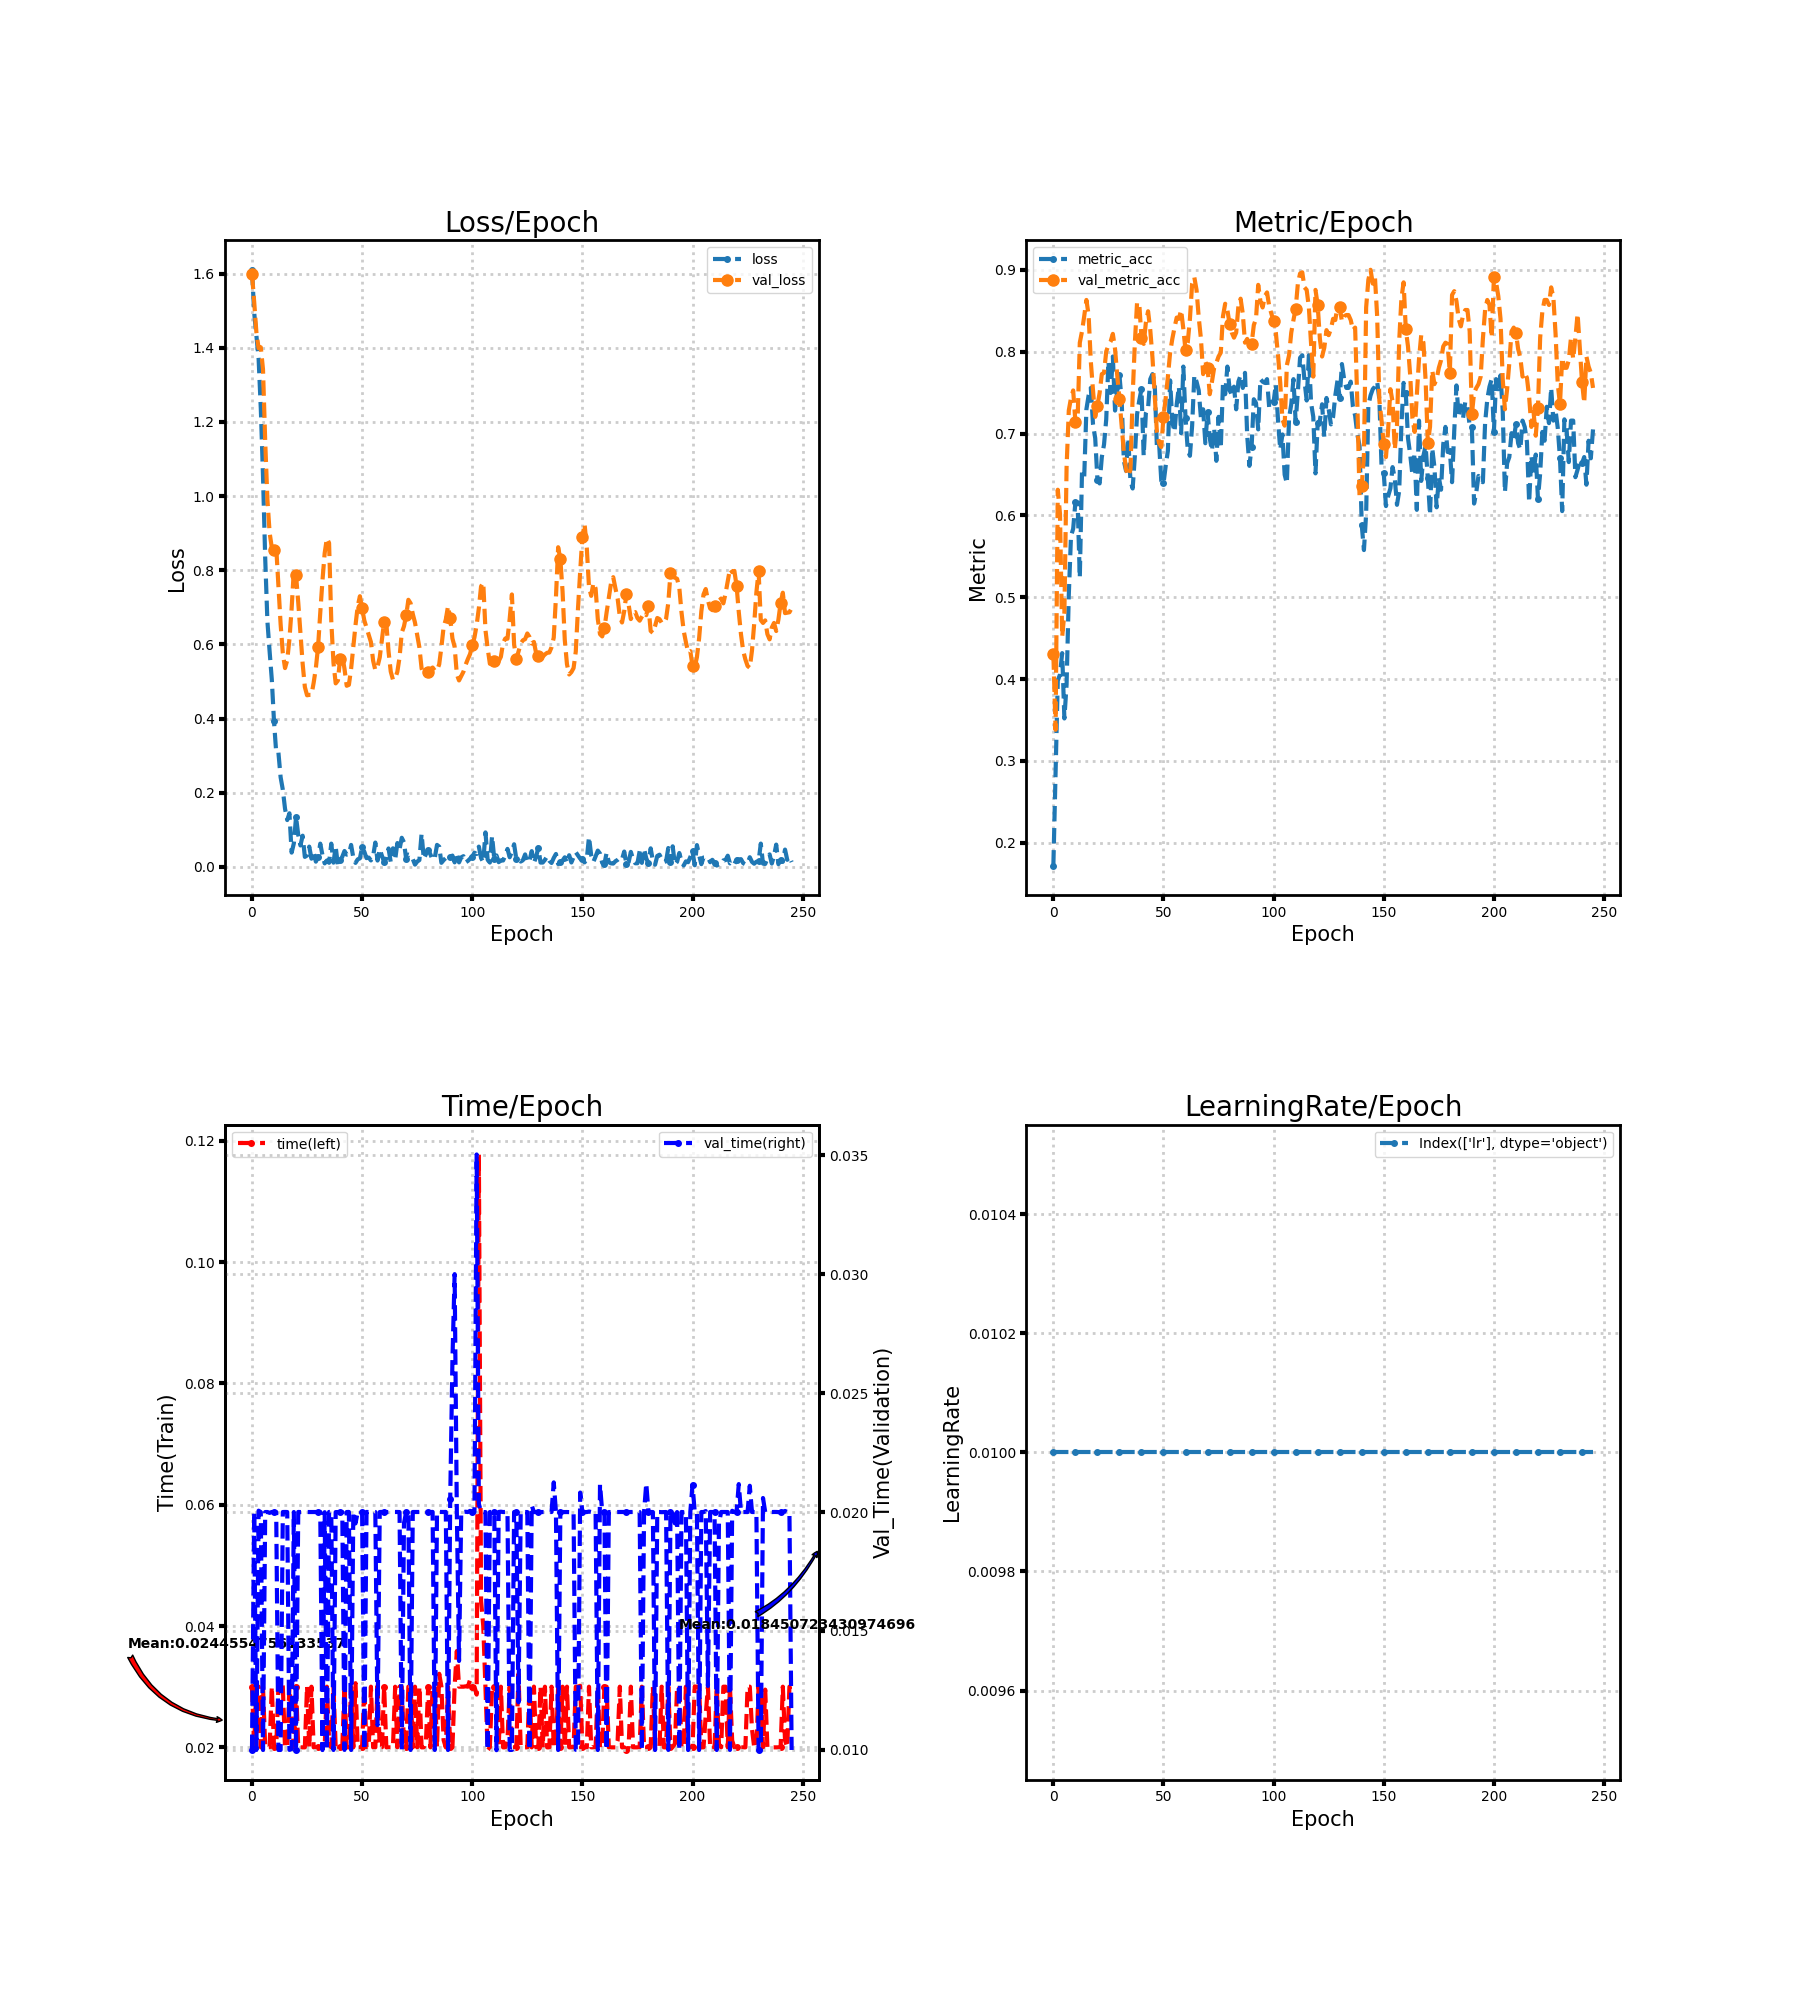

The file beside this chart, header and first rows:
loss, metric_acc, time, lr, val_loss, val_metric_acc, val_time
1.61, 0.172, 0.03, 0.01, 1.6, 0.4301, 0.009999
1.495, 0.2857, 0.02, 0.01, 1.524, 0.3379, 0.02
1.432, 0.3978, 0.03, 0.01, 1.442, 0.6313, 0.01
1.372, 0.4055, 0.03, 0.01, 1.399, 0.6022, 0.02006
1.237, 0.4316, 0.02001, 0.01, 1.401, 0.4516, 0.02
1.055, 0.3518, 0.03, 0.01, 1.342, 0.4808, 0.009999
0.833, 0.3932, 0.02, 0.01, 1.149, 0.659, 0.02
0.6625, 0.5023, 0.02, 0.01, 0.9914, 0.7281, 0.02
0.5816, 0.5745, 0.02003, 0.01, 0.9019, 0.7435, 0.01996
0.5051, 0.5837, 0.03, 0.01, 0.8608, 0.7527, 0.02
0.3924, 0.616, 0.02, 0.01, 0.8555, 0.7143, 0.01999
0.3086, 0.616, 0.02, 0.01, 0.8626, 0.7158, 0.02
0.3086, 0.5238, 0.03, 0.01, 0.7602, 0.8111, 0.01
0.2418, 0.6528, 0.03116, 0.01, 0.6547, 0.8249, 0.01
0.2081, 0.6467, 0.03, 0.01, 0.5763, 0.8433, 0.02
0.1571, 0.7296, 0.02, 0.01, 0.5363, 0.8633, 0.02
0.1263, 0.7465, 0.02, 0.01, 0.5574, 0.8449, 0.02
0.1446, 0.7558, 0.03, 0.01, 0.614, 0.788, 0.01
0.03859, 0.7112, 0.02518, 0.01, 0.6968, 0.7527, 0.01004
0.0634, 0.6943, 0.02, 0.01, 0.8001, 0.7204, 0.02
0.1345, 0.6436, 0.03, 0.01, 0.7873, 0.7343, 0.01
0.08643, 0.639, 0.02, 0.01, 0.7134, 0.7496, 0.02
0.05786, 0.6713, 0.02, 0.01, 0.6298, 0.7727, 0.02
0.08421, 0.6866, 0.02, 0.01, 0.5481, 0.7742, 0.02
0.02707, 0.7174, 0.02, 0.01, 0.4853, 0.8003, 0.02
0.03088, 0.788, 0.03009, 0.01, 0.4629, 0.808, 0.02
0.05474, 0.7496, 0.02, 0.01, 0.4639, 0.8126, 0.02
0.0222, 0.7942, 0.03, 0.01, 0.4639, 0.8218, 0.02
0.03908, 0.7281, 0.02, 0.01, 0.4967, 0.8034, 0.02
0.01419, 0.7527, 0.02, 0.01, 0.5362, 0.7711, 0.02
0.02672, 0.7711, 0.02, 0.01, 0.5937, 0.7419, 0.02
0.0628, 0.7404, 0.02001, 0.01, 0.6858, 0.7097, 0.02
0.03163, 0.6667, 0.01999, 0.01, 0.7726, 0.6774, 0.009996
0.009567, 0.6544, 0.02, 0.01, 0.8462, 0.6559, 0.01999
0.01741, 0.6943, 0.03, 0.01, 0.8862, 0.6482, 0.01
0.01117, 0.6421, 0.02111, 0.01, 0.8736, 0.6559, 0.02
0.06283, 0.6329, 0.02, 0.01, 0.6632, 0.7465, 0.02
0.01151, 0.6728, 0.03, 0.01, 0.5505, 0.8111, 0.009999
0.05466, 0.7235, 0.02, 0.01, 0.495, 0.8602, 0.02
0.004088, 0.7404, 0.02, 0.01, 0.5026, 0.8587, 0.02
0.01745, 0.7542, 0.02, 0.01, 0.561, 0.8172, 0.02
0.02748, 0.6728, 0.02, 0.01, 0.5696, 0.8095, 0.02
0.04294, 0.725, 0.03, 0.01, 0.5344, 0.8356, 0.01
0.03304, 0.7312, 0.02, 0.01, 0.4885, 0.8495, 0.02
0.03393, 0.7665, 0.02, 0.01, 0.4911, 0.8264, 0.02
0.05931, 0.7727, 0.03, 0.01, 0.5342, 0.7926, 0.009999
0.02512, 0.7619, 0.02, 0.01, 0.5937, 0.7465, 0.02
0.01092, 0.6836, 0.03058, 0.01, 0.6521, 0.702, 0.01952
0.02038, 0.6882, 0.02, 0.01, 0.7031, 0.6882, 0.02
0.02317, 0.6421, 0.02, 0.01, 0.7301, 0.6836, 0.02
0.05303, 0.639, 0.02, 0.01, 0.6977, 0.7204, 0.02
0.04111, 0.6605, 0.03, 0.01, 0.6647, 0.7435, 0.01
0.02374, 0.679, 0.02, 0.01, 0.6452, 0.7696, 0.02
0.0253, 0.765, 0.02, 0.01, 0.6255, 0.7988, 0.02
0.01748, 0.7143, 0.03, 0.01, 0.6065, 0.8157, 0.02
0.0291, 0.702, 0.02, 0.01, 0.5562, 0.8295, 0.02
0.06571, 0.7358, 0.02, 0.01, 0.5306, 0.8418, 0.02
0.0172, 0.7573, 0.03013, 0.01, 0.5406, 0.8402, 0.01104
0.04792, 0.7005, 0.01999, 0.01, 0.5649, 0.851, 0.02
0.0299, 0.7819, 0.02, 0.01, 0.6135, 0.828, 0.02
... 186 more rows
